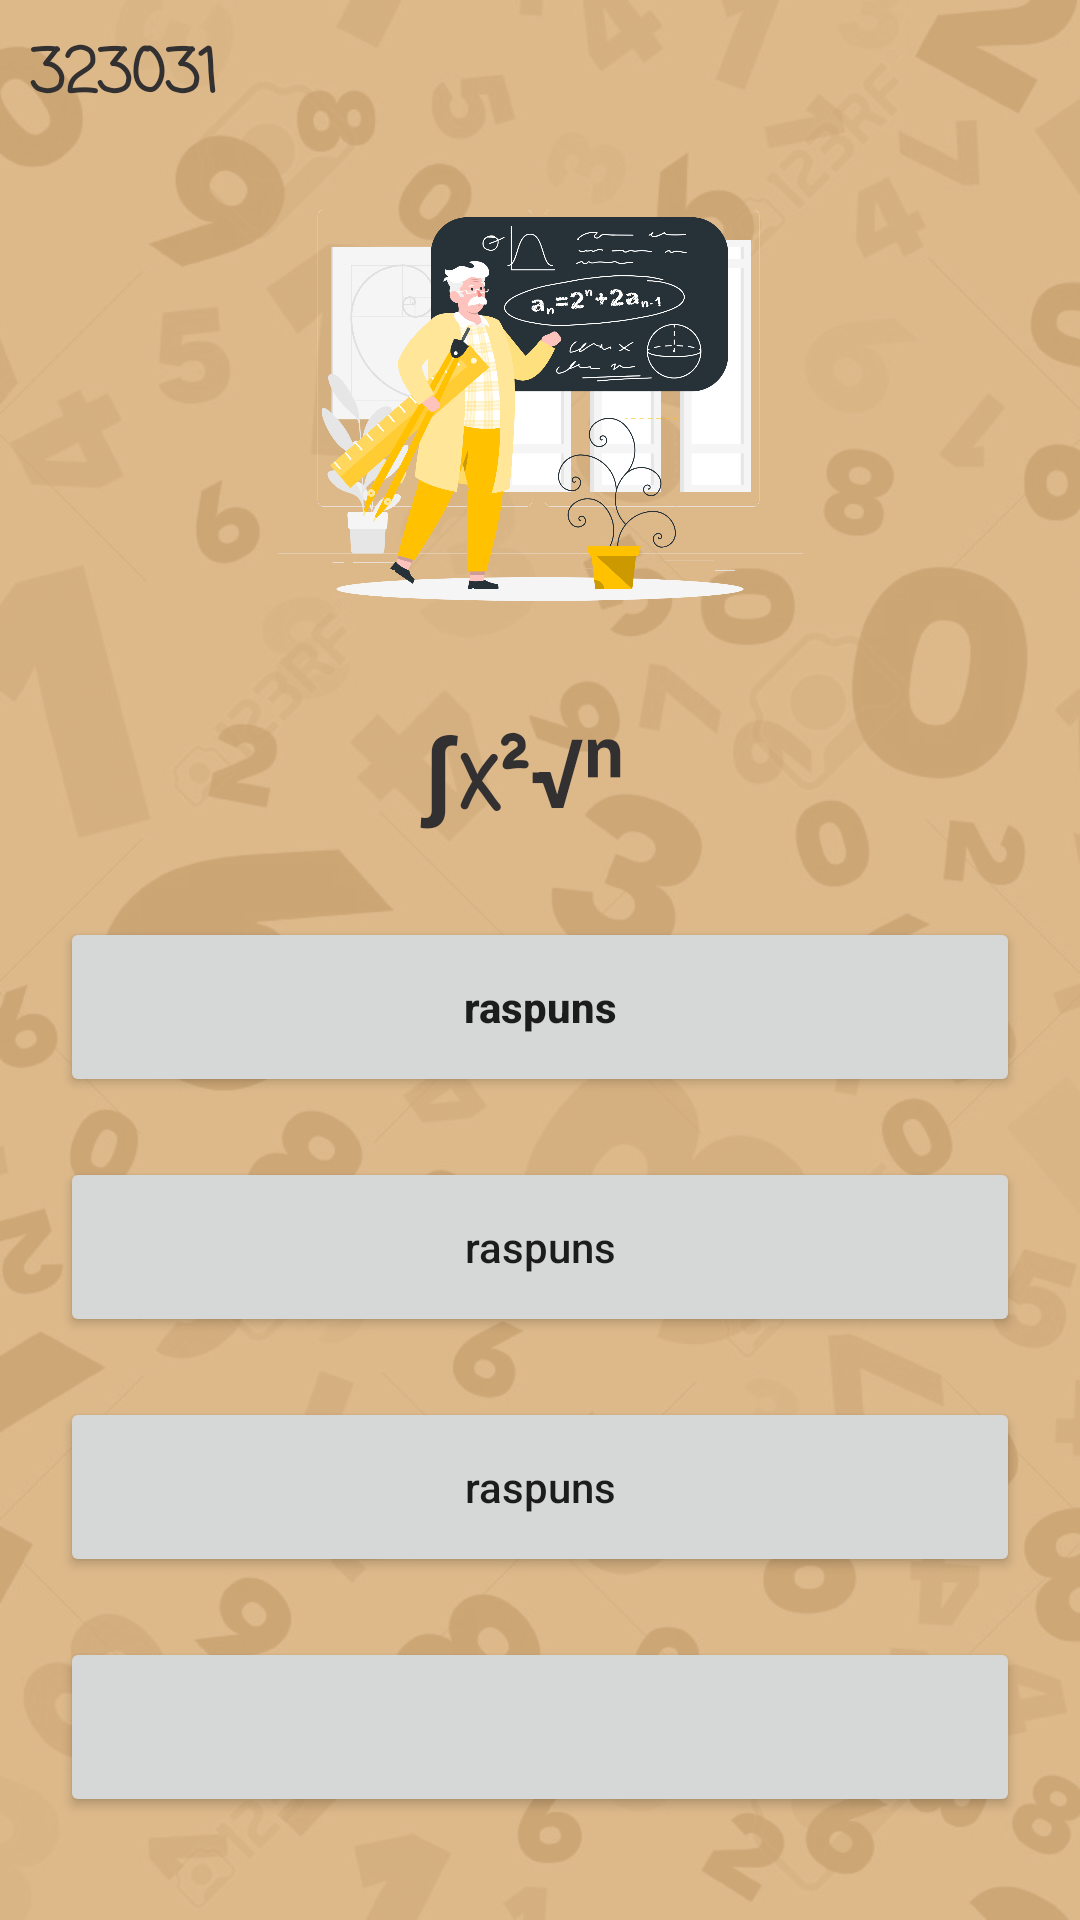

Layout XML and referenced resources for this Android screen:
<!-- AndroidManifest.xml: application theme Theme.InvataFormule -->
<!-- res/layout/activity_intrebari.xml -->
<?xml version="1.0" encoding="utf-8"?>
<LinearLayout android:layout_width="match_parent"
    android:layout_height="match_parent"
    android:background="@drawable/bg"
    android:orientation="vertical"
    xmlns:android="http://schemas.android.com/apk/res/android">

    <TextView
        android:id="@+id/scortext"
        android:layout_width="match_parent"
        android:layout_height="wrap_content"
        android:layout_marginTop="10dp"
        android:layout_marginStart="10dp"
        android:fontFamily="casual"
        android:text="323031"
        android:textColor="#323031"
        android:textSize="20sp"
        android:textStyle="bold"
        />
    <ImageView
        android:id="@+id/imagineTitlu"
        android:layout_marginTop="10dp"
        android:layout_width="200dp"
        android:layout_height="175dp"
        android:fontFamily="casual"
        android:src="@drawable/math"
        android:layout_gravity="center"
        android:textColor="#323031"
        android:textStyle="bold" />
    <TextView
        android:layout_marginTop="10dp"
        android:id="@+id/intrebare"
        android:layout_width="match_parent"
        android:layout_height="50dp"

        android:fontFamily="casual"
        android:text="∫x²√ⁿ "
        android:gravity="center"
        android:textColor="#323031"
        android:textSize="32sp"
        android:textStyle="bold"
        />
    <LinearLayout
        android:layout_width="match_parent"
        android:layout_height="wrap_content"
        android:orientation="vertical"
        android:layout_marginTop="20dp"
        >

        <Button
            android:id="@+id/raspuns1"
            android:layout_width="match_parent"
            android:layout_height="60dp"
            android:layout_marginLeft="20dp"
            android:layout_marginRight="20dp"
            android:text="raspuns"
            android:textAllCaps="false"
            android:textStyle="bold" />

        <Button
            android:id="@+id/raspuns2"
            android:layout_width="match_parent"
            android:layout_height="60dp"
            android:layout_marginLeft="20dp"
            android:layout_marginTop="20dp"
            android:layout_marginRight="20dp"
            android:text="raspuns"
            android:textAllCaps="false" />

        <Button
            android:id="@+id/raspuns3"
            android:layout_width="match_parent"
            android:layout_height="60dp"
            android:layout_marginLeft="20dp"
            android:layout_marginTop="20dp"
            android:layout_marginRight="20dp"
            android:text="raspuns"
            android:textAllCaps="false" />

        <Button
            android:id="@+id/raspuns4"
            android:layout_width="match_parent"
            android:layout_height="60dp"
            android:layout_marginLeft="20dp"
            android:layout_marginTop="20dp"
            android:layout_marginRight="20dp"
            android:textAllCaps="false" />

    </LinearLayout>

    <Button
        android:id="@+id/nextBtn"
        android:layout_width="match_parent"
        android:layout_height="wrap_content"
        android:text="Next"
        android:layout_marginTop="50dp"
        android:layout_marginRight="20dp"
        android:layout_marginLeft="20dp"
        />

</LinearLayout>
<!-- resources referenced by this layout -->
<resources>
  <!-- drawable bg: png bitmap (drawable-v24, 372758 bytes) -->
  <!-- drawable math: png bitmap (drawable-v24, 403995 bytes) -->
  <style name="Theme.InvataFormule" parent="Theme.MaterialComponents.DayNight.NoActionBar">
          
          <item name="colorPrimary">@color/purple_500</item>
          <item name="colorPrimaryVariant">@color/purple_700</item>
          <item name="colorOnPrimary">@color/white</item>
          
          <item name="colorSecondary">@color/teal_200</item>
          <item name="colorSecondaryVariant">@color/teal_700</item>
          <item name="colorOnSecondary">@color/black</item>
          
          <item name="android:statusBarColor" tools:targetApi="l">?attr/colorPrimaryVariant</item>
          
      </style>
  <!-- not gathered from this repository: default colours our renderer supplied (Android Studio template values) -->
  <color name="purple_500">#FF6200EE</color>
  <color name="purple_700">#FF3700B3</color>
  <color name="teal_200">#FF03DAC5</color>
  <color name="teal_700">#FF018786</color>
  <color name="black">#FF000000</color>
  <color name="white">#FFFFFFFF</color>
</resources>
